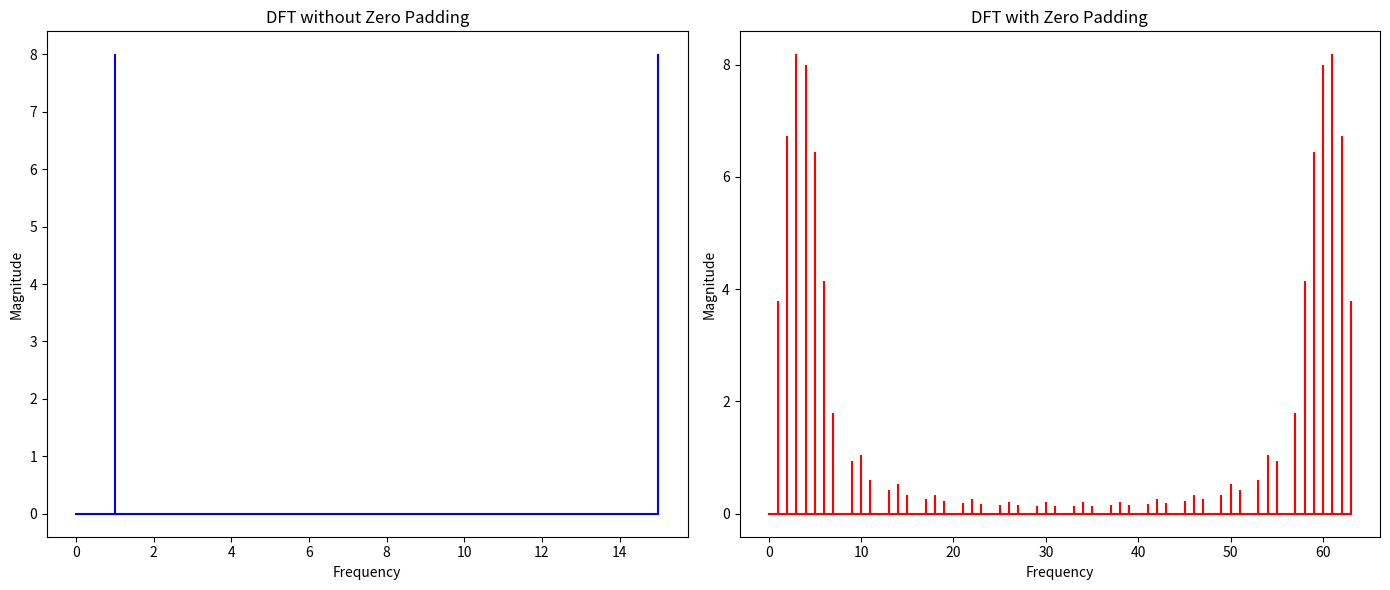

This figure's Python source:
import numpy as np
import matplotlib.pyplot as plt

# Function to compute DFT manually
def dft(x):
    N = len(x)
    X = np.zeros(N, dtype=complex)
    for k in range(N):
        for n in range(N):
            X[k] += x[n] * np.exp(-2j * np.pi * k * n / N)
    return X

# Original signal
N = 16  # Original number of points
t = np.arange(N)
signal = np.sin(2 * np.pi * t / N)  # A simple sinusoidal signal

# Compute DFT without zero-padding
dft_signal = dft(signal)

# Zero-pad the signal
zero_padded_signal = np.pad(signal, (0, N*3), 'constant')  # Zero-pad to 4 times the original length

# Compute DFT with zero-padding
dft_zero_padded = dft(zero_padded_signal)

# Frequency axis
freq = np.arange(N)
freq_padded = np.arange(len(zero_padded_signal))

# Plot the original DFT
plt.figure(figsize=(14, 6))

plt.subplot(1, 2, 1)
plt.stem(freq, np.abs(dft_signal), 'b', markerfmt=" ", basefmt="-b")
plt.title('DFT without Zero Padding')
plt.xlabel('Frequency')
plt.ylabel('Magnitude')

# Plot the zero-padded DFT
plt.subplot(1, 2, 2)
plt.stem(freq_padded, np.abs(dft_zero_padded), 'r', markerfmt=" ", basefmt="-r")
plt.title('DFT with Zero Padding')
plt.xlabel('Frequency')
plt.ylabel('Magnitude')

plt.tight_layout()
plt.show()
